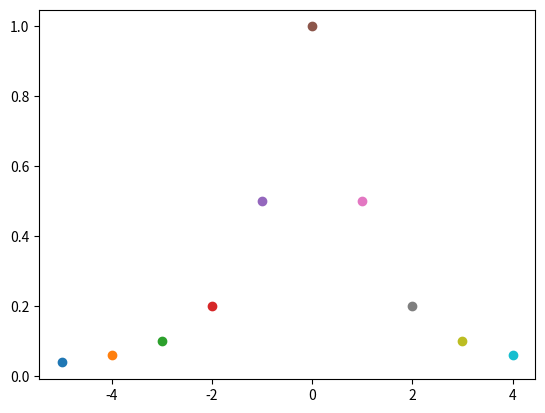

Reproduce this figure in Python.
import numpy as np
from matplotlib.pyplot import *
X = []
Y = []

n = 10

for i in range(0, n):
    x = - 5 + i * 10 / n
    y = 1 / (1 + x ** 2)
    X.append(x)
    Y.append(y)

A = np.copy(Y)
m = len(X)

for j in range(1, n):

        for i in range(n-1, j-1, -1):
            A[i] = float(A[i]-A[i-1])/float(X[i]-X[i-j])

def p(x):
    P = A[0]
    t = (x - X[0])
    for j in range(1, n):
        P = P + t*A[j]
        t = t * (x - X[j])
    return P


fig, ax = subplots(1)
for i in range(0, m):
    ax.scatter(X[i], p(X[i]))
    gcf().canvas.draw()


